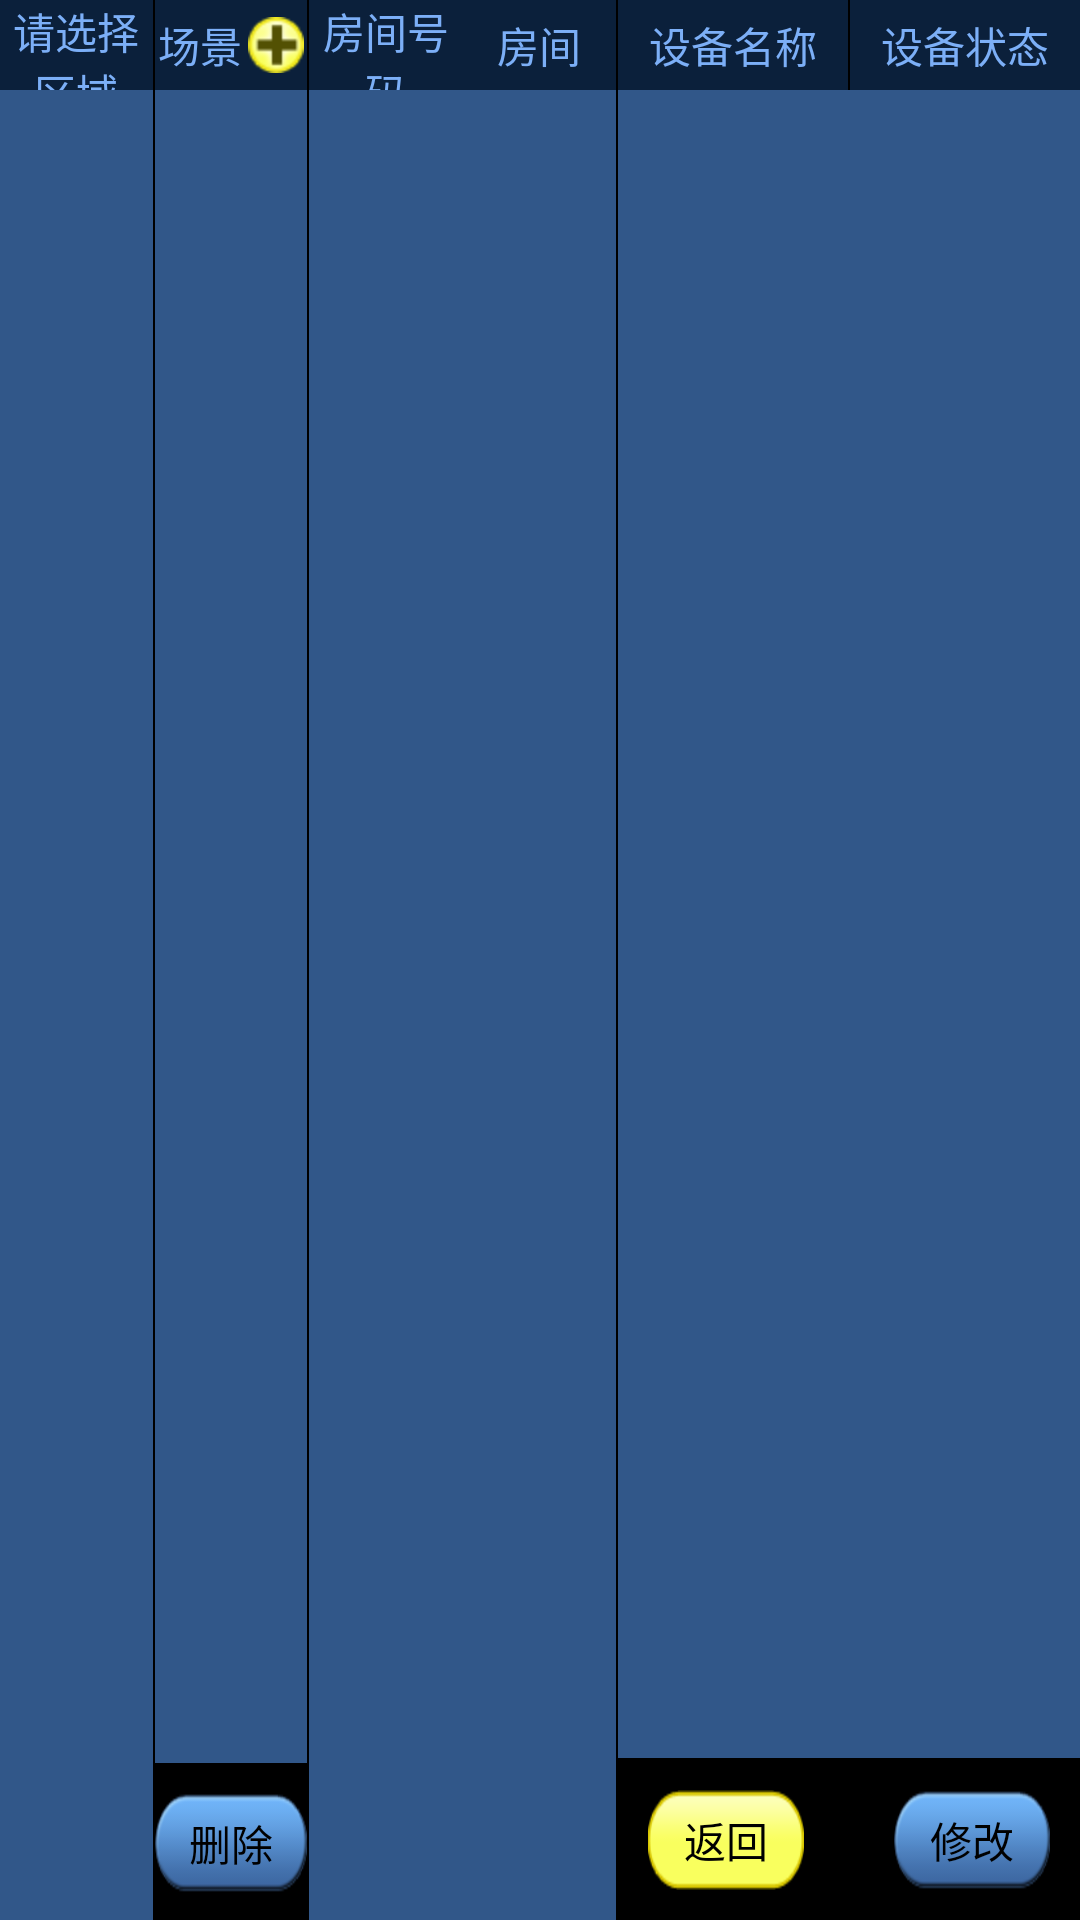

Layout XML and referenced resources for this Android screen:
<!-- AndroidManifest.xml: application theme android:Theme.NoTitleBar -->
<!-- res/layout/activity_setting_scene.xml -->
<?xml version="1.0" encoding="utf-8"?>

<LinearLayout xmlns:android="http://schemas.android.com/apk/res/android"
    android:layout_width="fill_parent"
    android:layout_height="fill_parent"
    android:orientation="vertical" >

    <LinearLayout
        android:layout_width="fill_parent"
        android:layout_height="fill_parent"
        android:layout_weight="1" >

        <LinearLayout
            android:layout_width="fill_parent"
            android:layout_height="fill_parent"
            android:layout_weight="3" >

            <LinearLayout
                android:layout_width="fill_parent"
                android:layout_height="fill_parent"
                android:layout_weight="1.5"
                android:orientation="vertical" >

                <TextView
                    android:id="@+id/setting_romantic_tv"
                    android:layout_width="fill_parent"
                    android:layout_height="30dp"
                    android:background="@color/setting_top_bg"
                    android:gravity="center"
                    android:text="@string/setting_area"
                    android:textColor="@color/setting_text_color" />

                <ListView
                    android:id="@+id/setting_area_list"
                    android:layout_width="fill_parent"
                    android:layout_height="fill_parent"
                    android:layout_weight="1"
                    android:background="@color/setting_list_bg" >
                </ListView>
            </LinearLayout>

            <View
                android:layout_width="0.5dp"
                android:layout_height="fill_parent"
                android:background="@android:color/black" />

            <LinearLayout
                android:layout_width="fill_parent"
                android:layout_height="fill_parent"
                android:layout_weight="1.5"
                android:gravity="center"
                android:orientation="vertical" >

                <LinearLayout
                    android:layout_width="fill_parent"
                    android:layout_height="30dp"
                    android:background="@color/setting_top_bg"
                    android:gravity="center" >

                    <TextView
                        android:id="@+id/setting_scene_tv"
                        android:layout_width="wrap_content"
                        android:layout_height="wrap_content"
                        android:layout_weight="1"
                        android:gravity="center"
                        android:text="@string/setting_scene"
                        android:textColor="@color/setting_text_color" />

                    <ImageView
                        android:id="@+id/scene_add"
                        android:layout_width="wrap_content"
                        android:layout_height="wrap_content"
                        android:layout_weight="1"
                        android:src="@drawable/add" />
                </LinearLayout>

                <ListView
                    android:id="@+id/setting_scene_list"
                    android:layout_width="fill_parent"
                    android:layout_height="fill_parent"
                    android:layout_weight="1"
                    android:background="@color/setting_list_bg" >
                </ListView>

                <Button
                    android:id="@+id/scene_delete_btn"
                    android:layout_width="wrap_content"
                    android:layout_height="wrap_content"
                    android:layout_marginBottom="9dp"
                    android:layout_marginTop="10dp"
                    android:background="@drawable/delete_btn_bg"
                    android:text="@string/setting_delete" />
            </LinearLayout>

            <View
                android:layout_width="0.5dp"
                android:layout_height="fill_parent"
                android:background="@android:color/black" />

            <LinearLayout
                android:layout_width="fill_parent"
                android:layout_height="fill_parent"
                android:layout_weight="1"
                android:gravity="center"
                android:orientation="vertical" >

                <LinearLayout
                    android:layout_width="fill_parent"
                    android:layout_height="30dp"
                    android:background="@color/setting_top_bg"
                    android:gravity="center" >

                    <TextView
                        android:id="@+id/setting_room_id_tv"
                        android:layout_width="fill_parent"
                        android:layout_height="fill_parent"
                        android:layout_weight="1"
                        android:gravity="center"
                        android:text="@string/setting_room_id"
                        android:textColor="@color/setting_text_color" />

                    <TextView
                        android:id="@+id/setting_room_tv"
                        android:layout_width="fill_parent"
                        android:layout_height="fill_parent"
                        android:layout_weight="1"
                        android:background="@color/setting_top_bg"
                        android:gravity="center"
                        android:text="@string/setting_room"
                        android:textColor="@color/setting_text_color" />
                </LinearLayout>

                <ListView
                    android:id="@+id/setting_room_list"
                    android:layout_width="fill_parent"
                    android:layout_height="fill_parent"
                    android:layout_weight="1"
                    android:background="@color/setting_list_bg" >
                </ListView>
            </LinearLayout>

            <View
                android:layout_width="0.5dp"
                android:layout_height="fill_parent"
                android:background="@android:color/black" />
        </LinearLayout>

        <LinearLayout
            android:layout_width="fill_parent"
            android:layout_height="fill_parent"
            android:layout_weight="4"
            android:orientation="vertical" >

            <LinearLayout
                android:layout_width="fill_parent"
                android:layout_height="wrap_content"
                android:layout_weight="1" >

                <LinearLayout
                    android:layout_width="fill_parent"
                    android:layout_height="fill_parent"
                    android:layout_weight="1"
                    android:orientation="vertical" >

                    <LinearLayout
                        android:layout_width="fill_parent"
                        android:layout_height="wrap_content" >

                        <TextView
                            android:id="@+id/setting_device_tv"
                            android:layout_width="fill_parent"
                            android:layout_height="30dp"
                            android:layout_weight="1"
                            android:background="@color/setting_top_bg"
                            android:gravity="center"
                            android:text="@string/setting_device"
                            android:textColor="@color/setting_text_color" />

                        <View
                            android:layout_width="0.5dp"
                            android:layout_height="fill_parent"
                            android:background="@android:color/black" />

                        <TextView
                            android:id="@+id/setting_type_tv"
                            android:layout_width="fill_parent"
                            android:layout_height="fill_parent"
                            android:layout_weight="1"
                            android:background="@color/setting_top_bg"
                            android:gravity="center"
                            android:text="@string/setting_state"
                            android:textColor="@color/setting_text_color" />
                    </LinearLayout>

                    <ListView
                        android:id="@+id/setting_scene_device_list"
                        android:layout_width="fill_parent"
                        android:layout_height="fill_parent"
                        android:layout_weight="1"
                        android:background="@color/setting_list_bg"
                        android:divider="#00000000"
                        android:dividerHeight="5dp" >
                    </ListView>
                </LinearLayout>
            </LinearLayout>

            <View
                android:layout_width="wrap_content"
                android:layout_height="0.5dp"
                android:background="@android:color/black" />

            <LinearLayout
                android:layout_width="fill_parent"
                android:layout_height="wrap_content"
                android:gravity="center"
                android:padding="10dp" >

                <Button
                    android:id="@+id/back_btn"
                    android:layout_width="wrap_content"
                    android:layout_height="wrap_content"
                    android:layout_weight="1"
                    android:background="@drawable/save_btn_bg"
                    android:text="@string/tv_back" />

                <Button
                    android:id="@+id/modify_scene_btn"
                    android:layout_width="wrap_content"
                    android:layout_height="wrap_content"
                    android:layout_marginLeft="30dp"
                    android:layout_weight="1"
                    android:background="@drawable/delete_btn_bg"
                    android:text="@string/setting_room_modify" />
            </LinearLayout>
        </LinearLayout>
    </LinearLayout>

</LinearLayout>
<!-- resources referenced by this layout -->
<resources>
  <color name="setting_list_bg">#315789</color>
  <color name="setting_text_color">#7caff7</color>
  <color name="setting_top_bg">#0b203b</color>
  <!-- drawable add: png bitmap (drawable-hdpi, 3997 bytes) -->
  <!-- drawable delete_btn_bg: png bitmap (drawable-hdpi, 5385 bytes) -->
  <!-- drawable save_btn_bg: png bitmap (drawable-hdpi, 4212 bytes) -->
  <string name="setting_area">请选择区域</string>
  <string name="setting_delete">删除</string>
  <string name="setting_device">设备名称</string>
  <string name="setting_room">房间</string>
  <string name="setting_room_id">房间号码</string>
  <string name="setting_room_modify">修改</string>
  <string name="setting_scene">场景</string>
  <string name="setting_state">设备状态</string>
  <string name="tv_back">返回</string>
</resources>
